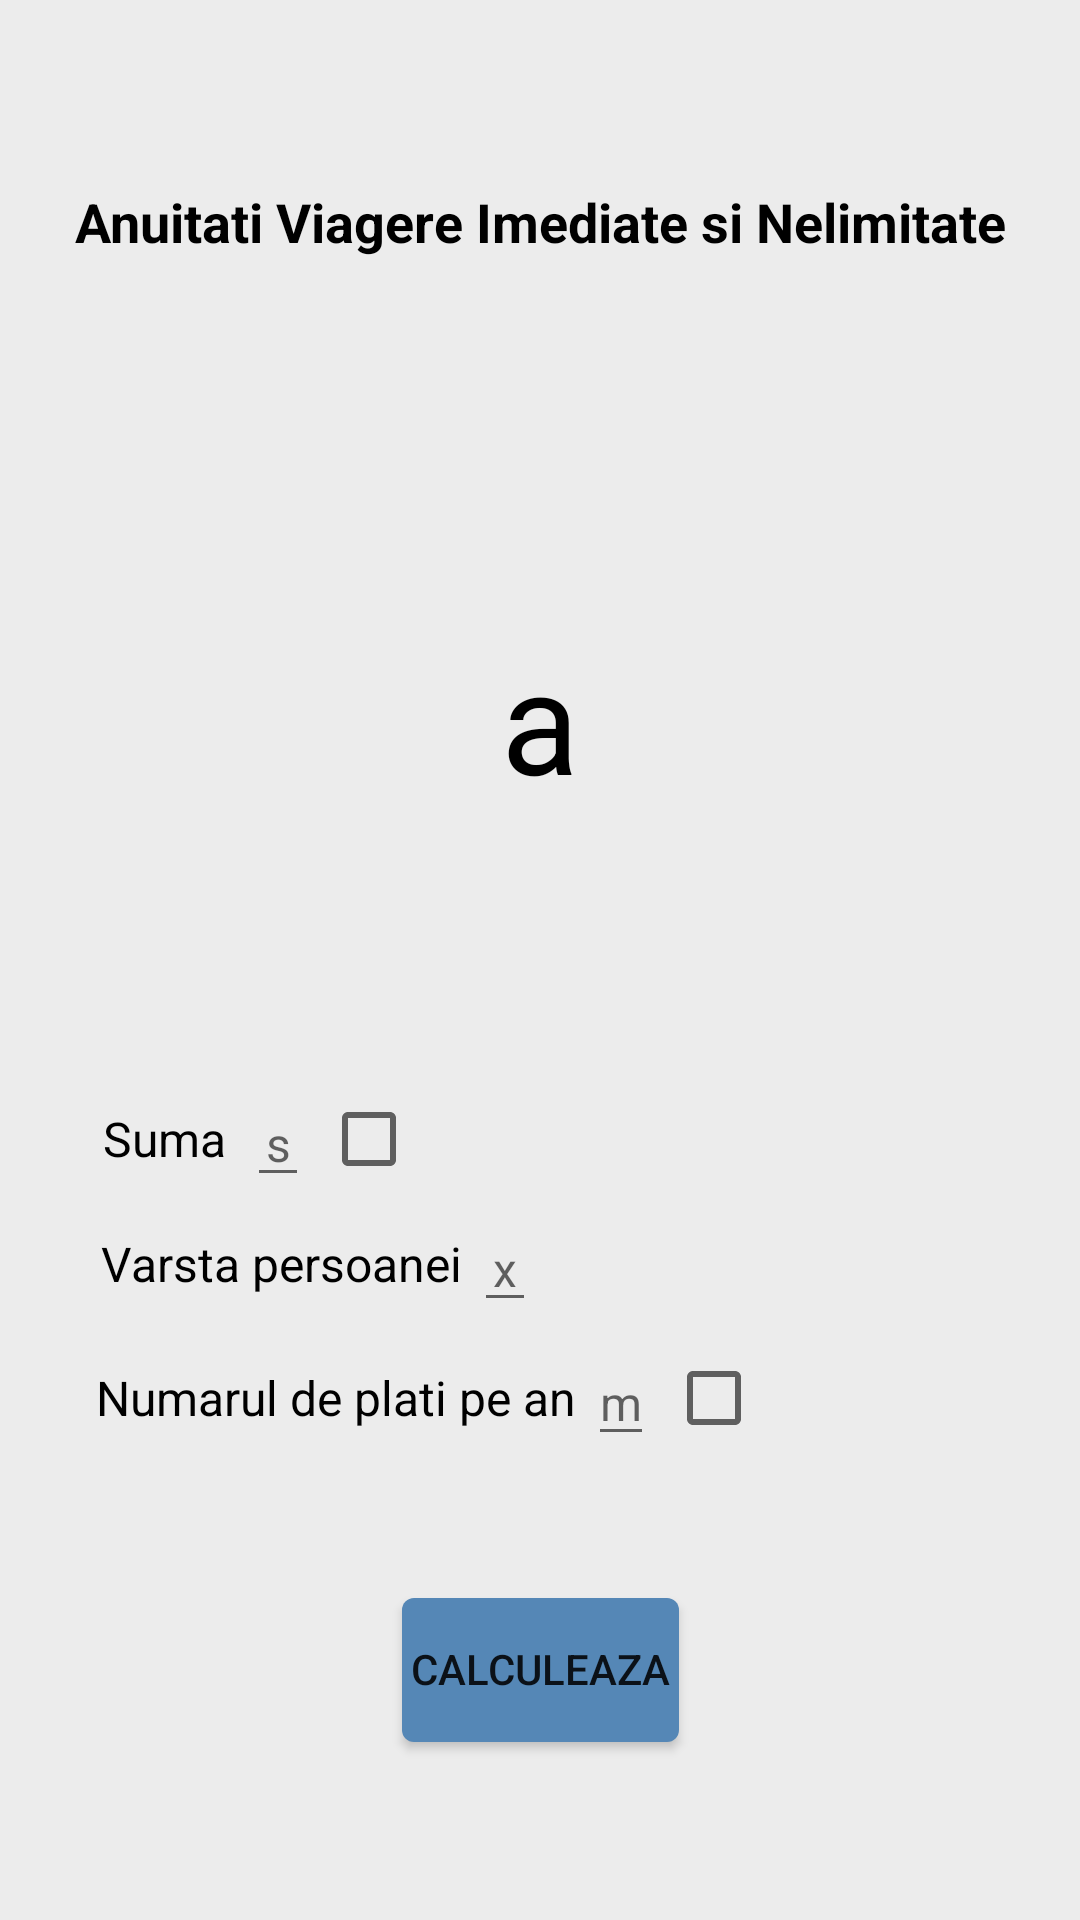

Reconstruct the res/layout file that produces this screen, plus the resources it refers to.
<!-- AndroidManifest.xml: application theme AppTheme -->
<!-- res/layout/fragment_anuitati_imediate_nelimitate.xml -->
<?xml version="1.0" encoding="utf-8"?>
<androidx.constraintlayout.widget.ConstraintLayout xmlns:android="http://schemas.android.com/apk/res/android"
    xmlns:app="http://schemas.android.com/apk/res-auto"
    xmlns:tools="http://schemas.android.com/tools"
    android:id="@+id/constraintLayout"
    android:layout_width="match_parent"
    android:layout_height="match_parent"
    android:background="@color/appBackround"
    tools:context="com.android.ezmaths.Anuitati.AntiPost.ui.main.AvImediateNelimFragment">


    <TextView
        android:id="@+id/atvIN"
        android:layout_width="wrap_content"
        android:layout_height="wrap_content"
        android:text="a"
        android:textColor="#000000"
        android:textSize="@dimen/size_a"
        app:layout_constraintBottom_toBottomOf="parent"
        app:layout_constraintEnd_toEndOf="parent"
        app:layout_constraintHorizontal_bias="0.5"
        app:layout_constraintStart_toStartOf="parent"
        app:layout_constraintTop_toBottomOf="@+id/av3TitleIN"
        app:layout_constraintVertical_bias="0.248" />


    <TextView
        android:id="@+id/av3TitleIN"
        android:layout_width="wrap_content"
        android:layout_height="wrap_content"
        android:gravity="center_horizontal"
        android:text="Anuitati Viagere Imediate si Nelimitate"
        android:textAlignment="center"
        android:textColor="#000000"
        android:textSize="@dimen/size_title"
        android:textStyle="bold"
        app:layout_constraintBottom_toBottomOf="parent"
        app:layout_constraintEnd_toEndOf="parent"
        app:layout_constraintHorizontal_bias="0.5"
        app:layout_constraintStart_toStartOf="parent"
        app:layout_constraintTop_toTopOf="parent"
        app:layout_constraintVertical_bias="0.1" />

    <EditText
        android:id="@+id/varstaETIN"
        android:layout_width="wrap_content"
        android:layout_height="wrap_content"
        android:layout_marginLeft="4dp"
        android:gravity="center_horizontal"
        android:hint="x"
        android:imeOptions="actionDone"
        android:inputType="number"
        android:textSize="16dp"
        app:layout_constraintBottom_toBottomOf="@+id/varstaTVIN"
        app:layout_constraintEnd_toEndOf="parent"
        app:layout_constraintHorizontal_bias="0"
        app:layout_constraintStart_toEndOf="@+id/varstaTVIN"
        app:layout_constraintTop_toTopOf="@+id/varstaTVIN"
        app:layout_constraintVertical_bias="0.5" />

    <EditText
        android:id="@+id/platiPeAnETIN"
        android:layout_width="wrap_content"
        android:layout_height="wrap_content"
        android:layout_marginLeft="4dp"
        android:gravity="center_horizontal"
        android:hint="m"
        android:imeOptions="actionDone"
        android:inputType="number"
        android:textSize="16dp"
        app:layout_constraintBottom_toBottomOf="@+id/platiPeAnTVIN"
        app:layout_constraintEnd_toEndOf="parent"
        app:layout_constraintHorizontal_bias="0"
        app:layout_constraintStart_toEndOf="@+id/platiPeAnTVIN"
        app:layout_constraintTop_toTopOf="@+id/platiPeAnTVIN"
        app:layout_constraintVertical_bias="0.5" />

    <Button
        android:id="@+id/calculeazaBtnIN"
        android:layout_width="wrap_content"
        android:layout_height="wrap_content"
        android:background="@drawable/custom_bttn"
        android:text="Calculeaza"
        app:layout_constraintBottom_toBottomOf="parent"
        app:layout_constraintEnd_toEndOf="parent"
        app:layout_constraintHorizontal_bias="0.5"
        app:layout_constraintStart_toStartOf="parent"
        app:layout_constraintTop_toTopOf="parent"
        app:layout_constraintVertical_bias="0.9" />


    <TextView
        android:id="@+id/xtvIN"
        android:layout_width="wrap_content"
        android:layout_height="wrap_content"
        android:layout_marginLeft="4dp"
        android:text="x"
        android:textColor="#000000"
        android:textSize="@dimen/size_nxm"
        app:layout_constraintBottom_toTopOf="@+id/atvIN"
        app:layout_constraintEnd_toEndOf="parent"
        app:layout_constraintHorizontal_bias="0"
        app:layout_constraintStart_toEndOf="@+id/atvIN"
        app:layout_constraintTop_toBottomOf="@+id/atvIN"
        app:layout_constraintVertical_bias="0.2" />

    <TextView
        android:id="@+id/mtvIN"
        android:layout_width="wrap_content"
        android:layout_height="wrap_content"
        android:layout_marginLeft="4dp"
        android:text="(m)"
        android:textColor="#000000"
        android:textSize="@dimen/size_nxm"
        app:layout_constraintBottom_toTopOf="@+id/atvIN"
        app:layout_constraintEnd_toEndOf="parent"
        app:layout_constraintHorizontal_bias="0"
        app:layout_constraintStart_toEndOf="@+id/atvIN"
        app:layout_constraintTop_toBottomOf="@+id/atvIN"
        app:layout_constraintVertical_bias="0.8" />

    <TextView
        android:id="@+id/pointsAnticipatetvIN"
        android:layout_width="wrap_content"
        android:layout_height="wrap_content"
        android:text=". ."
        android:textColor="#000000"
        android:textSize="@dimen/size_points"
        app:layout_constraintBottom_toTopOf="@+id/atvIN"
        app:layout_constraintEnd_toEndOf="@+id/atvIN"
        app:layout_constraintStart_toStartOf="@+id/atvIN"
        app:layout_constraintTop_toBottomOf="@+id/atvIN"
        app:layout_constraintVertical_bias="0.75"
        app:layout_constraintHorizontal_bias="0.5"/>

    <TextView
        android:id="@+id/sumaTVIN"
        android:layout_width="wrap_content"
        android:layout_height="wrap_content"
        android:text="@string/suma"
        android:textColor="#000000"
        android:textSize="@dimen/nomralTV"
        app:layout_constraintBottom_toBottomOf="parent"
        app:layout_constraintEnd_toEndOf="parent"
        app:layout_constraintHorizontal_bias="0.108"
        app:layout_constraintStart_toStartOf="parent"
        app:layout_constraintTop_toTopOf="parent"
        app:layout_constraintVertical_bias="0.596" />

    <TextView
        android:id="@+id/varstaTVIN"
        android:layout_width="wrap_content"
        android:layout_height="wrap_content"
        android:text="Varsta persoanei"
        android:textColor="#000000"
        android:textSize="@dimen/nomralTV"
        app:layout_constraintBottom_toBottomOf="parent"
        app:layout_constraintEnd_toEndOf="parent"
        app:layout_constraintHorizontal_bias="0.141"
        app:layout_constraintStart_toStartOf="parent"
        app:layout_constraintTop_toBottomOf="@+id/sumaTVIN"
        app:layout_constraintVertical_bias="0.087" />

    <TextView
        android:id="@+id/platiPeAnTVIN"
        android:layout_width="wrap_content"
        android:layout_height="wrap_content"
        android:text="Numarul de plati pe an"
        android:textColor="#000000"
        android:textSize="@dimen/nomralTV"
        app:layout_constraintBottom_toBottomOf="parent"
        app:layout_constraintEnd_toEndOf="parent"
        app:layout_constraintHorizontal_bias="0.16"
        app:layout_constraintStart_toStartOf="parent"
        app:layout_constraintTop_toBottomOf="@+id/varstaTVIN"
        app:layout_constraintVertical_bias="0.123" />

    <EditText
        android:id="@+id/sumaETIN"
        android:layout_width="wrap_content"
        android:layout_height="wrap_content"
        android:layout_marginLeft="4dp"
        android:gravity="center_horizontal"
        android:hint="s"
        android:inputType="number"
        android:textSize="@dimen/nomralTV"
        app:layout_constraintBottom_toBottomOf="@+id/sumaTVIN"
        app:layout_constraintEnd_toEndOf="parent"
        app:layout_constraintHorizontal_bias="0.012"
        app:layout_constraintStart_toEndOf="@+id/sumaTVIN"
        app:layout_constraintTop_toTopOf="@+id/sumaTVIN"
        app:layout_constraintVertical_bias="0.5" />

    <CheckBox
        android:id="@+id/sumaCheckBoxIN"
        android:layout_width="wrap_content"
        android:layout_height="wrap_content"
        android:layout_marginStart="4dp"
        android:layout_marginLeft="4dp"
        app:layout_constraintBottom_toBottomOf="@+id/sumaETIN"
        app:layout_constraintStart_toEndOf="@+id/sumaETIN"
        app:layout_constraintTop_toTopOf="@+id/sumaETIN"
        app:layout_constraintVertical_bias="0.5" />

    <TextView
        android:id="@+id/rezultatTVIN"
        android:layout_width="wrap_content"
        android:layout_height="wrap_content"
        android:background="@drawable/result_backround"
        android:text="Rezultat"
        android:textColor="@color/black"
        android:textSize="@dimen/size_title"
        android:visibility="invisible"
        app:layout_constraintBottom_toTopOf="@+id/pointsAnticipatetvIN"
        app:layout_constraintEnd_toEndOf="parent"
        app:layout_constraintStart_toStartOf="parent"
        app:layout_constraintTop_toBottomOf="@+id/av3TitleIN"
        app:layout_constraintVertical_bias="0.6" />

    <CheckBox
        android:id="@+id/platiPeAnCheckBoxIN"
        android:layout_width="wrap_content"
        android:layout_height="wrap_content"
        android:layout_marginLeft="4dp"
        app:layout_constraintBottom_toBottomOf="@+id/platiPeAnETIN"
        app:layout_constraintEnd_toEndOf="parent"
        app:layout_constraintHorizontal_bias="0"
        app:layout_constraintStart_toEndOf="@+id/platiPeAnETIN"
        app:layout_constraintTop_toTopOf="@+id/platiPeAnETIN"
        app:layout_constraintVertical_bias="0.5" />

</androidx.constraintlayout.widget.ConstraintLayout>
<!-- resources referenced by this layout -->
<resources>
  <color name="appBackround">#ececec</color>
  <color name="black">#000000</color>
  <dimen name="nomralTV">16dp</dimen>
  <dimen name="size_a">48dp</dimen>
  <dimen name="size_nxm">24dp</dimen>
  <dimen name="size_points">32dp</dimen>
  <dimen name="size_title">18dp</dimen>
  <!-- drawable custom_bttn (drawable) -->
  <?xml version="1.0" encoding="utf-8"?>
  <layer-list xmlns:android="http://schemas.android.com/apk/res/android">
      <item>
          <shape
              android:shape="rectangle" >
              <solid android:color="#5587B6"/>
              <corners android:radius="4dp" />
              <padding
                  android:left="3dp"
                  android:right="3dp"
                  android:bottom="1dp"/>
          </shape>
      </item>
  </layer-list>
  <!-- drawable result_backround (drawable) -->
  <?xml version="1.0" encoding="utf-8"?>
  <layer-list xmlns:android="http://schemas.android.com/apk/res/android">
      <item>
          <shape
              android:shape="rectangle" >
              <solid android:color="#f2a365"/>
              <corners android:radius="4dp" />
              <padding
                  android:left="3dp"
                  android:right="3dp"
                  android:bottom="1dp"/>
          </shape>
      </item>
  </layer-list>
  <string name="suma">Suma </string>
  <style name="AppTheme" parent="Theme.AppCompat.Light.DarkActionBar">
          
          <item name="colorPrimary">@color/colorPrimary</item>
          <item name="colorPrimaryDark">@color/colorPrimaryDark</item>
          <item name="colorAccent">@color/colorAccent</item>
      </style>
  <color name="colorPrimary">#30475e</color>
  <color name="colorPrimaryDark">#222831</color>
  <color name="colorAccent">#12529A</color>
</resources>
